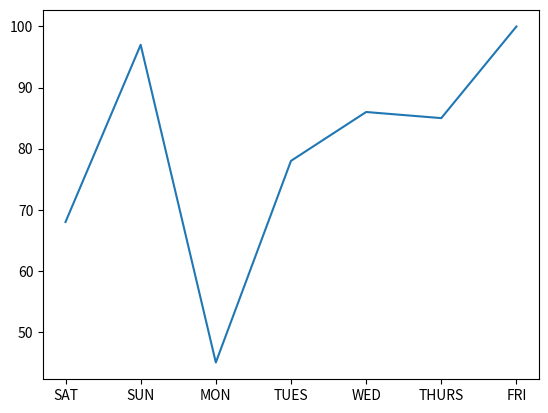
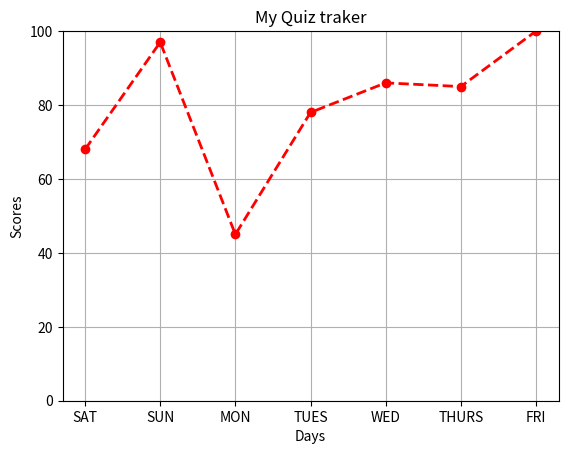
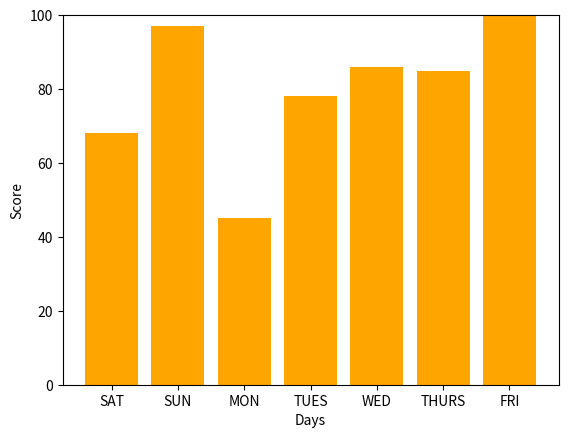

Reproduce these figures in Python, in order.
import matplotlib.pyplot as plt

days = ["SAT","SUN","MON","TUES","WED","THURS","FRI"]
score = [68,97,45,78,86,85,100]

plt.plot(days,score)
plt.show()

plt.plot(days,score,color="red",marker="o",linestyle = "dashed",linewidth = 2)
plt.title("My Quiz traker")
plt.ylabel("Scores")
plt.xlabel("Days")
plt.ylim(0,100)
plt.grid(True)
plt.show()

plt.bar(days,score,color = "orange")
plt.ylabel("Score")
plt.xlabel("Days")
plt.ylim(0,100)
plt.show()
